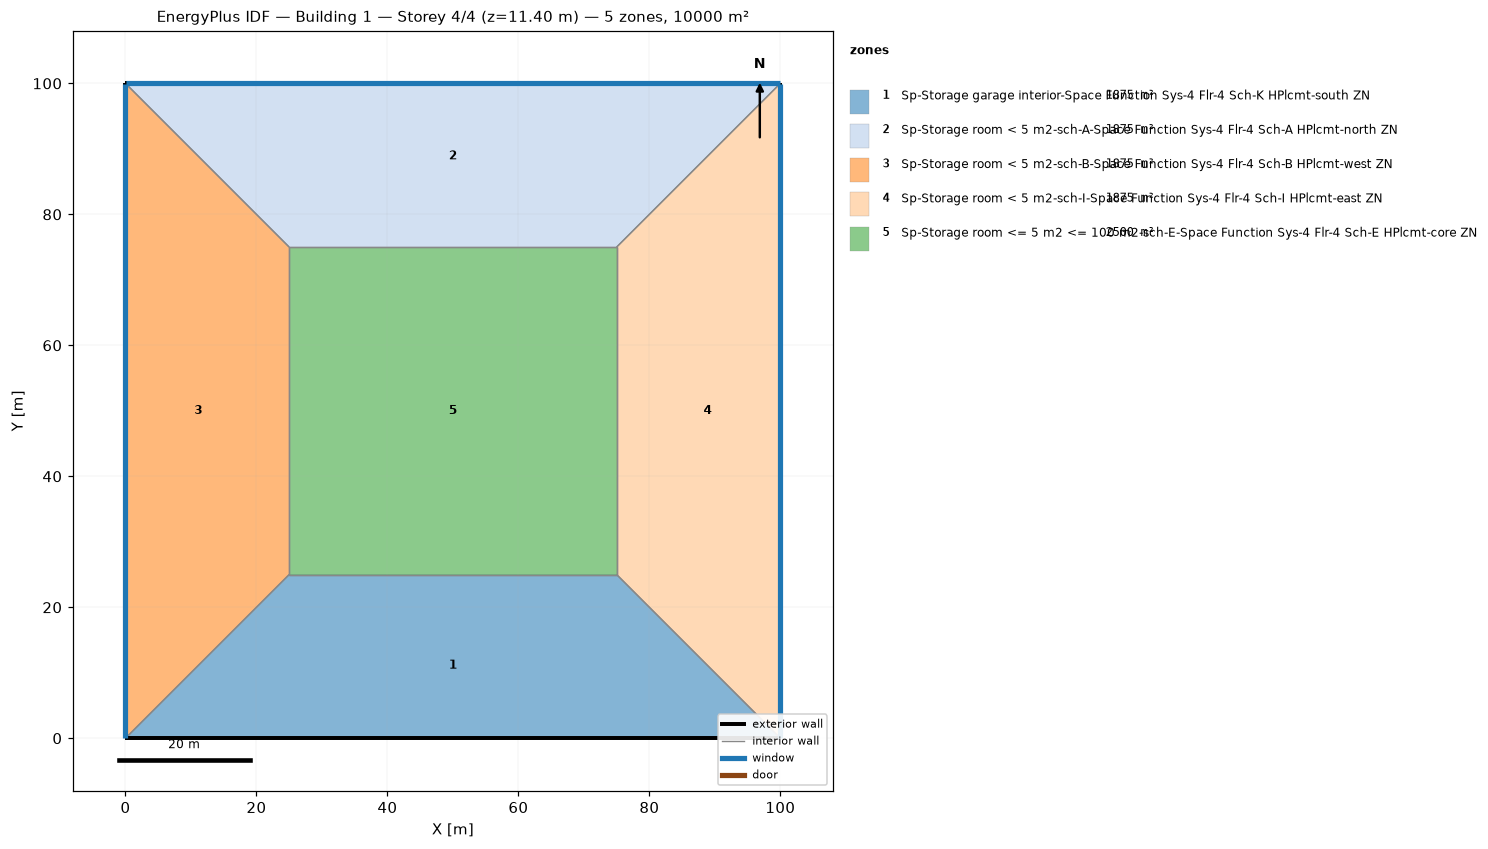
=== STOREY PLAN SPEC (per zone: floor XY polygon, exterior-wall plan segments, windows/doors) ===
zone 1: Sp-Storage garage interior-Space Function Sys-4 Flr-4 Sch-K HPlcmt-south ZN  (1875.0 m²)
  floor: (100.00, 0.00) (0.00, 0.00) (25.00, 25.00) (75.00, 25.00)
  exterior wall: (0.00, 0.00) – (100.00, 0.00)  [100.0 m]
  interior walls: 3
zone 2: Sp-Storage room < 5 m2-sch-A-Space Function Sys-4 Flr-4 Sch-A HPlcmt-north ZN  (1875.0 m²)
  floor: (0.00, 100.00) (100.00, 100.00) (75.00, 75.00) (25.00, 75.00)
  exterior wall: (100.00, 100.00) – (0.00, 100.00)  [100.0 m]
    window: (99.97, 100.00) – (0.03, 100.00)  [95.0 m²]
  interior walls: 3
zone 3: Sp-Storage room < 5 m2-sch-B-Space Function Sys-4 Flr-4 Sch-B HPlcmt-west ZN  (1875.0 m²)
  floor: (0.00, 0.00) (0.00, 100.00) (25.00, 75.00) (25.00, 25.00)
  exterior wall: (0.00, 100.00) – (0.00, 0.00)  [100.0 m]
    window: (0.00, 99.97) – (0.00, 0.03)  [95.0 m²]
  interior walls: 3
zone 4: Sp-Storage room < 5 m2-sch-I-Space Function Sys-4 Flr-4 Sch-I HPlcmt-east ZN  (1875.0 m²)
  floor: (100.00, 100.00) (100.00, 0.00) (75.00, 25.00) (75.00, 75.00)
  exterior wall: (100.00, 0.00) – (100.00, 100.00)  [100.0 m]
    window: (100.00, 0.03) – (100.00, 99.97)  [95.0 m²]
  interior walls: 3
zone 5: Sp-Storage room <= 5 m2 <= 100 m2-sch-E-Space Function Sys-4 Flr-4 Sch-E HPlcmt-core ZN  (2500.0 m²)
  floor: (25.00, 25.00) (25.00, 75.00) (75.00, 75.00) (75.00, 25.00)
  interior walls: 4

=== DERIVED (storey summary) ===
Building: Building 1
Storey: 4 of 4  (floor level z = 11.40 m)
Storey gross floor area: 10000.0 m²
Zones on this storey: 5
  - Sp-Storage garage interior-Space Function Sys-4 Flr-4 Sch-K HPlcmt-south ZN: floor 1875.0 m²; exterior wall 100.0 m (380.0 m²); WWR 0.0%
  - Sp-Storage room < 5 m2-sch-A-Space Function Sys-4 Flr-4 Sch-A HPlcmt-north ZN: floor 1875.0 m²; exterior wall 100.0 m (380.0 m²); 1 window(s) 95.0 m²; WWR 25.0%
  - Sp-Storage room < 5 m2-sch-B-Space Function Sys-4 Flr-4 Sch-B HPlcmt-west ZN: floor 1875.0 m²; exterior wall 100.0 m (380.0 m²); 1 window(s) 95.0 m²; WWR 25.0%
  - Sp-Storage room < 5 m2-sch-I-Space Function Sys-4 Flr-4 Sch-I HPlcmt-east ZN: floor 1875.0 m²; exterior wall 100.0 m (380.0 m²); 1 window(s) 95.0 m²; WWR 25.0%
  - Sp-Storage room <= 5 m2 <= 100 m2-sch-E-Space Function Sys-4 Flr-4 Sch-E HPlcmt-core ZN: floor 2500.0 m²
Zone adjacency (shared interzone walls):
  - Sp-Storage garage interior-Space Function Sys-4 Flr-4 Sch-K HPlcmt-south ZN ↔ Sp-Storage room < 5 m2-sch-B-Space Function Sys-4 Flr-4 Sch-B HPlcmt-west ZN
  - Sp-Storage garage interior-Space Function Sys-4 Flr-4 Sch-K HPlcmt-south ZN ↔ Sp-Storage room < 5 m2-sch-I-Space Function Sys-4 Flr-4 Sch-I HPlcmt-east ZN
  - Sp-Storage garage interior-Space Function Sys-4 Flr-4 Sch-K HPlcmt-south ZN ↔ Sp-Storage room <= 5 m2 <= 100 m2-sch-E-Space Function Sys-4 Flr-4 Sch-E HPlcmt-core ZN
  - Sp-Storage room < 5 m2-sch-A-Space Function Sys-4 Flr-4 Sch-A HPlcmt-north ZN ↔ Sp-Storage room < 5 m2-sch-B-Space Function Sys-4 Flr-4 Sch-B HPlcmt-west ZN
  - Sp-Storage room < 5 m2-sch-A-Space Function Sys-4 Flr-4 Sch-A HPlcmt-north ZN ↔ Sp-Storage room < 5 m2-sch-I-Space Function Sys-4 Flr-4 Sch-I HPlcmt-east ZN
  - Sp-Storage room < 5 m2-sch-A-Space Function Sys-4 Flr-4 Sch-A HPlcmt-north ZN ↔ Sp-Storage room <= 5 m2 <= 100 m2-sch-E-Space Function Sys-4 Flr-4 Sch-E HPlcmt-core ZN
  - Sp-Storage room < 5 m2-sch-B-Space Function Sys-4 Flr-4 Sch-B HPlcmt-west ZN ↔ Sp-Storage room <= 5 m2 <= 100 m2-sch-E-Space Function Sys-4 Flr-4 Sch-E HPlcmt-core ZN
  - Sp-Storage room < 5 m2-sch-I-Space Function Sys-4 Flr-4 Sch-I HPlcmt-east ZN ↔ Sp-Storage room <= 5 m2 <= 100 m2-sch-E-Space Function Sys-4 Flr-4 Sch-E HPlcmt-core ZN